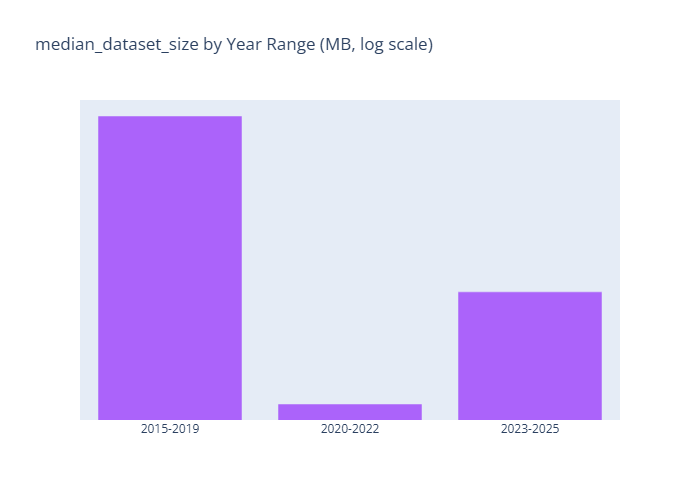

The data file committed next to this chart (first rows):
year_range, median_dataset_size
2015-2019, 5.791
2020-2022, 1.989
2023-2025, 3.015
